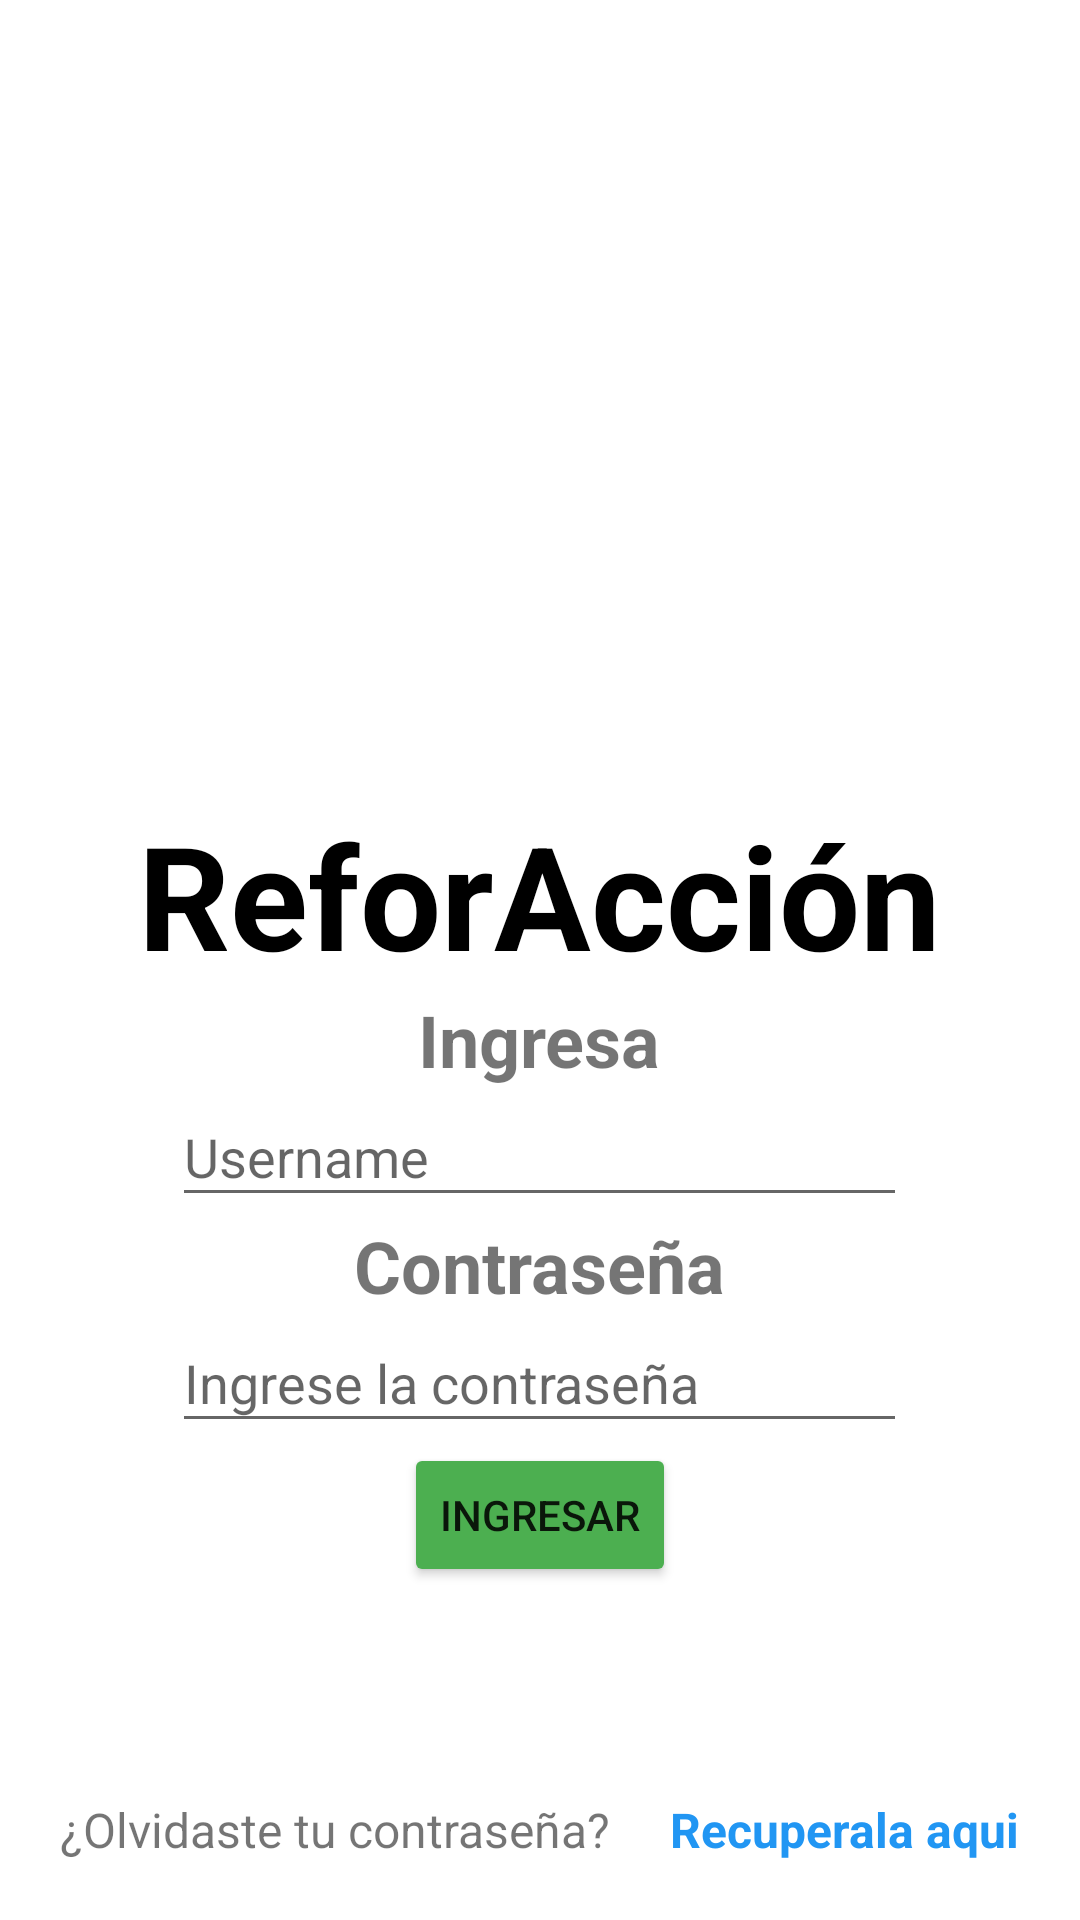

Reconstruct the res/layout file that produces this screen, plus the resources it refers to.
<!-- AndroidManifest.xml: application theme Theme.Reto1Atenea -->
<!-- res/layout/activity_login.xml -->
<?xml version="1.0" encoding="utf-8"?>
<androidx.appcompat.widget.LinearLayoutCompat xmlns:android="http://schemas.android.com/apk/res/android"
    xmlns:app="http://schemas.android.com/apk/res-auto"
    xmlns:tools="http://schemas.android.com/tools"
    android:layout_width="match_parent"
    android:layout_height="match_parent"
    android:gravity="center_horizontal"
    android:orientation="vertical"
    tools:context=".LoginActivity">

    <ImageView
        android:id="@+id/imageView"
        android:layout_width="377dp"
        android:layout_height="266dp"
        app:srcCompat="@drawable/principal" />

    <TextView
        android:id="@+id/textView"
        android:layout_width="wrap_content"
        android:layout_height="wrap_content"
        android:text="ReforAcción"
        android:textColor="@color/black"
        android:textSize="48sp"
        android:textStyle="bold" />

    <TextView
        android:id="@+id/textView2"
        android:layout_width="wrap_content"
        android:layout_height="wrap_content"
        android:text="Ingresa"
        android:textSize="24sp"
        android:textStyle="bold" />

    <EditText
        android:id="@+id/editTextTextPersonName"
        android:layout_width="245dp"
        android:layout_height="43dp"
        android:ems="10"
        android:hint="Username"
        android:inputType="textPersonName" />

    <TextView
        android:id="@+id/textView3"
        android:layout_width="wrap_content"
        android:layout_height="wrap_content"
        android:text="Contraseña"
        android:textSize="24sp"
        android:textStyle="bold" />

    <EditText
        android:id="@+id/editTextTextPersonName2"
        android:layout_width="245dp"
        android:layout_height="43dp"
        android:ems="10"
        android:hint="Ingrese la contraseña"
        android:inputType="textPersonName" />

    <Button
        android:id="@+id/button2"
        android:layout_width="wrap_content"
        android:layout_height="wrap_content"
        android:backgroundTint="#4CAF50"
        android:text="Ingresar" />

    <LinearLayout
        android:id="@+id/gravi"
        android:layout_width="match_parent"
        android:layout_height="wrap_content"
        android:gravity="center"
        android:orientation="horizontal"
        android:paddingTop="70dp">

        <TextView
            android:id="@+id/textView4"
            android:layout_width="wrap_content"
            android:layout_height="wrap_content"
            android:layout_weight="1"
            android:paddingLeft="20dp"
            android:text="¿Olvidaste tu contraseña?"
            android:textAlignment="viewStart"
            android:textSize="16sp" />

        <TextView
            android:id="@+id/textView5"
            android:layout_width="wrap_content"
            android:layout_height="wrap_content"
            android:layout_weight="1"
            android:text="Recuperala aqui"
            android:textColor="#2196F3"
            android:textSize="16sp"
            android:textStyle="bold" />

    </LinearLayout>

    <LinearLayout
        android:layout_width="match_parent"
        android:layout_height="match_parent"
        android:layout_weight="1"
        android:orientation="horizontal"
        android:paddingTop="20dp">

        <TextView
            android:id="@+id/textView6"
            android:layout_width="wrap_content"
            android:layout_height="wrap_content"
            android:layout_weight="1"
            android:paddingLeft="20dp"
            android:text="¿No te has registrado?"
            android:textSize="16dp" />

        <TextView
            android:id="@+id/textView7"
            android:layout_width="wrap_content"
            android:layout_height="wrap_content"
            android:layout_weight="1"
            android:paddingLeft="15dp"
            android:text="Registrate aqui"
            android:textColor="#2196F3"
            android:textSize="16dp"
            android:textStyle="bold" />
    </LinearLayout>

</androidx.appcompat.widget.LinearLayoutCompat>
<!-- resources referenced by this layout -->
<resources>
  <style name="Theme.Reto1Atenea" parent="Theme.MaterialComponents.DayNight.DarkActionBar">
          
          <item name="colorPrimary">@color/purple_500</item>
          <item name="colorPrimaryVariant">@color/purple_700</item>
          <item name="colorOnPrimary">@color/white</item>
          
          <item name="colorSecondary">@color/teal_200</item>
          <item name="colorSecondaryVariant">@color/teal_700</item>
          <item name="colorOnSecondary">@color/black</item>
          
          <item name="android:statusBarColor">?attr/colorPrimaryVariant</item>
          
      </style>
  <!-- not gathered from this repository: default colours our renderer supplied (Android Studio template values) -->
  <color name="purple_500">#FF6200EE</color>
  <color name="purple_700">#FF3700B3</color>
  <color name="teal_200">#FF03DAC5</color>
  <color name="teal_700">#FF018786</color>
  <color name="black">#FF000000</color>
  <color name="white">#FFFFFFFF</color>
</resources>
